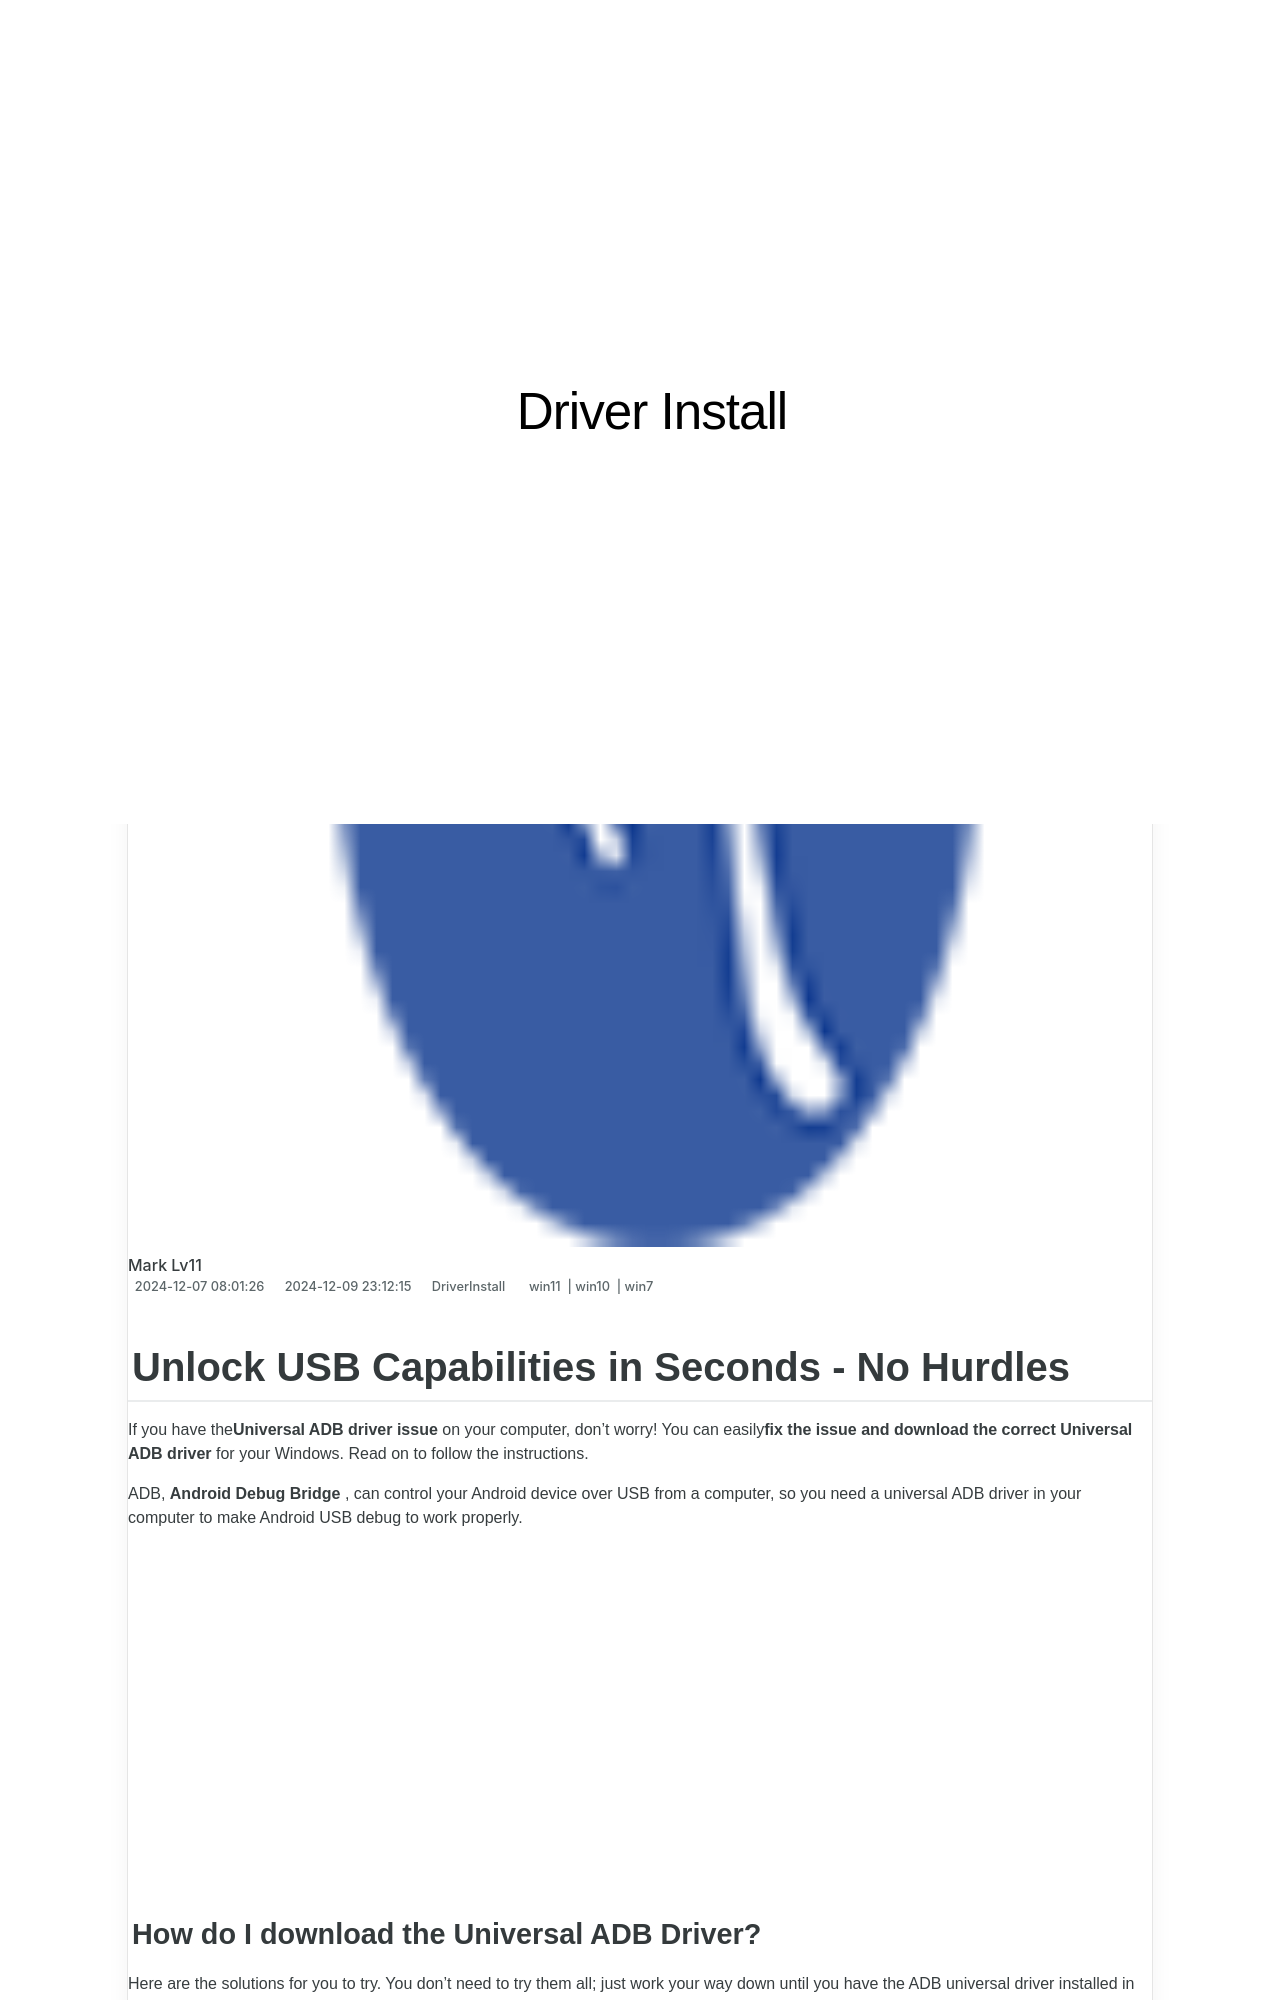

repository: techidaily/site-driver-install · page: 1720063191052-unlock-usb-capabilities-in-seconds-no-hurdles/index.html · generator: jekyll

---
title: Unlock USB Capabilities in Seconds - No Hurdles!
date: 2024-12-07T08:01:26.234Z
updated: 2024-12-09T23:12:15.377Z
tags:
  - win11
  - win10
  - win7
categories:
  - DriverInstall
description: This Article Describes Unlock USB Capabilities in Seconds - No Hurdles!
excerpt: This Article Describes Unlock USB Capabilities in Seconds - No Hurdles!
keywords: USB Speed Optimization,Instant Access USB Devices,USB Enhancement Technology,Quick USB Connectivity Solutions,USB Performance Boosters,Hassle-Free USB Functionality,Rapid USB Device Enhancement
thumbnail: https://thmb.techidaily.com/9f80d4896e94eaecc9b9d2fa222d6b7ea517f0365f103fdcf83c4e1528970c2b.jpg
---

## Unlock USB Capabilities in Seconds - No Hurdles

 If you have the**Universal ADB driver issue** on your computer, don’t worry! You can easily**fix the issue and download the correct Universal ADB driver** for your Windows. Read on to follow the instructions.

 ADB, **Android Debug Bridge** , can control your Android device over USB from a computer, so you need a universal ADB driver in your computer to make Android USB debug to work properly.

<!-- affiliate ads begin -->
<iframe width="560" height="315" src="https://www.youtube.com/embed/pGHmqD53gc8?si=ymgHIB6Aa7_MoUUf" title="YouTube video player" frameborder="0" allow="accelerometer; autoplay; clipboard-write; encrypted-media; gyroscope; picture-in-picture; web-share" referrerpolicy="strict-origin-when-cross-origin" allowfullscreen></iframe>
<!-- affiliate ads end -->
